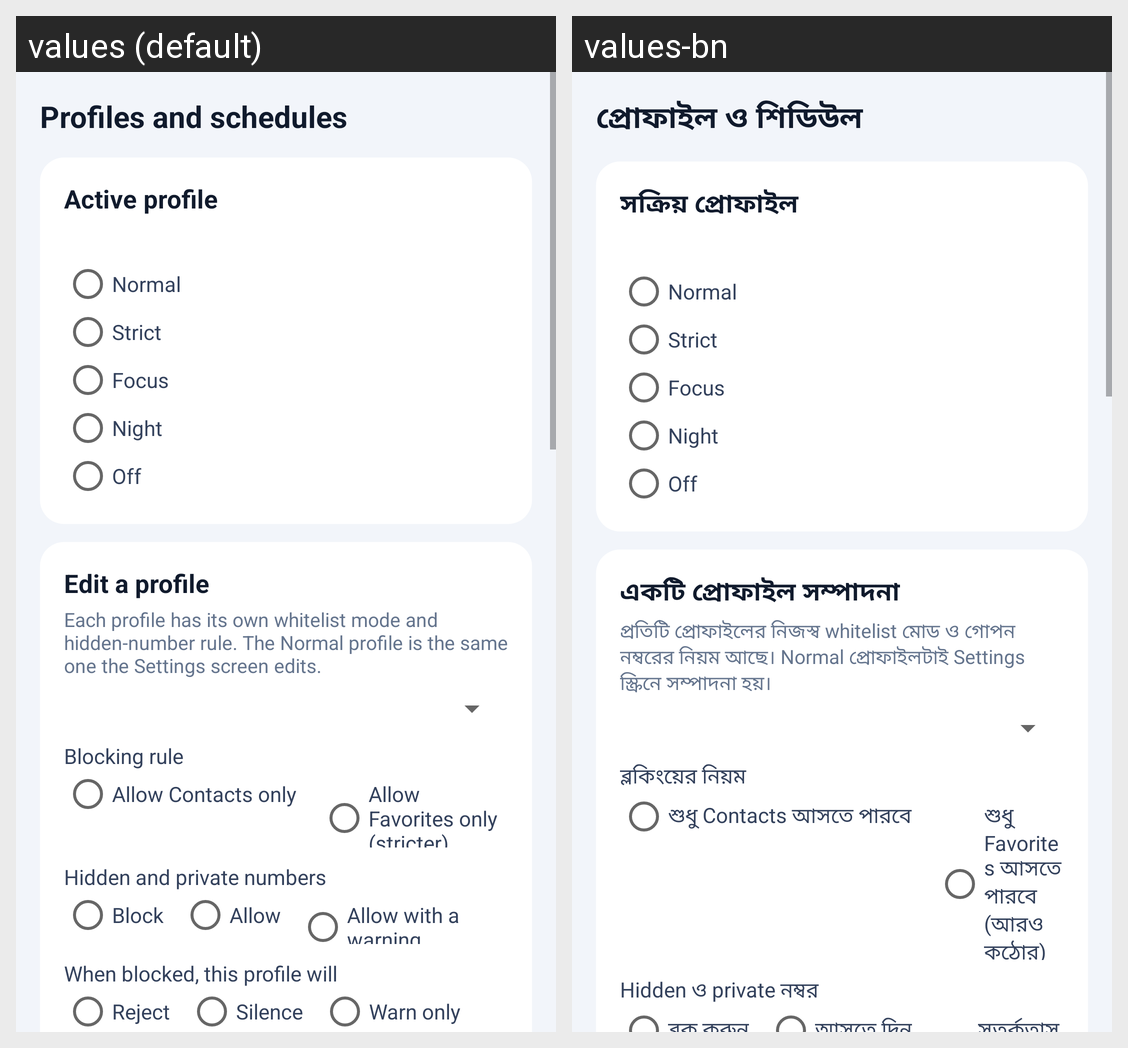

Locale-by-locale string values for the Android screen shown in this grid:
Android screen res/layout/activity_profiles.xml rendered under 2 locales, left to right: values (default), values-bn. Device: Nexus 5 (rendered at 1080×1920; each locale shown at half size, 540×960, under a caption strip naming it); theme Theme.CallShield.
Strings drawn on this screen, with the default value and each locale's value (text and hints the layout hard-codes, and strings that could not be matched under every locale, appear in the picture but are not listed):

profiles_title
  values: Profiles and schedules
  values-bn: প্রোফাইল ও শিডিউল

active_profile_label
  values: Active profile
  values-bn: সক্রিয় প্রোফাইল

profile_normal
  values: Normal
  values-bn: Normal

profile_strict
  values: Strict
  values-bn: Strict

profile_focus
  values: Focus
  values-bn: Focus

profile_night
  values: Night
  values-bn: Night

profile_off
  values: Off
  values-bn: Off

edit_profile_label
  values: Edit a profile
  values-bn: একটি প্রোফাইল সম্পাদনা

edit_profile_desc
  values: Each profile has its own whitelist mode and hidden-number rule. The Normal profile is the same one the Settings screen edits.
  values-bn: প্রতিটি প্রোফাইলের নিজস্ব whitelist মোড ও গোপন নম্বরের নিয়ম আছে। Normal প্রোফাইলটাই Settings স্ক্রিনে সম্পাদনা হয়।

mode_label
  values: Blocking rule
  values-bn: ব্লকিংয়ের নিয়ম

mode_contacts
  values: Allow Contacts only
  values-bn: শুধু Contacts আসতে পারবে

mode_favorites
  values: Allow Favorites only (stricter)
  values-bn: শুধু Favorites আসতে পারবে (আরও কঠোর)

hidden_label
  values: Hidden and private numbers
  values-bn: Hidden ও private নম্বর
